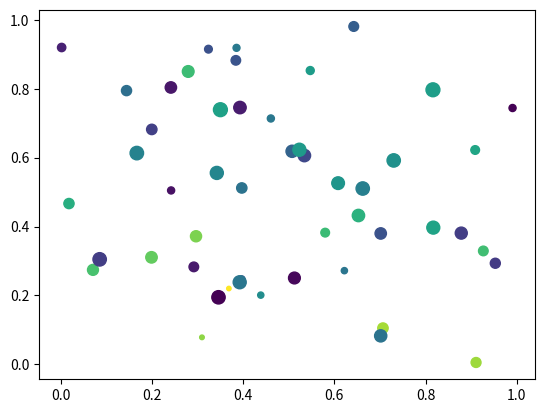

Python code for this plot: (Note: this script raises an exception after producing the figure.)
import matplotlib.pyplot as plt

import random 

x = [random.random() for _ in range(50)]
y = [random.random() for _ in range(50)]

colors = [random.random() for _ in range(50)]

SIZES = [random.randint(10,100) for _ in range(50)]

plt.scatter(x,y, c = colors, s = SIZES,marker = 'o')

plt.xlable("X")
plt.ylable("Y")
plt.title(" " )

plt.grid(True)

plt.show()

